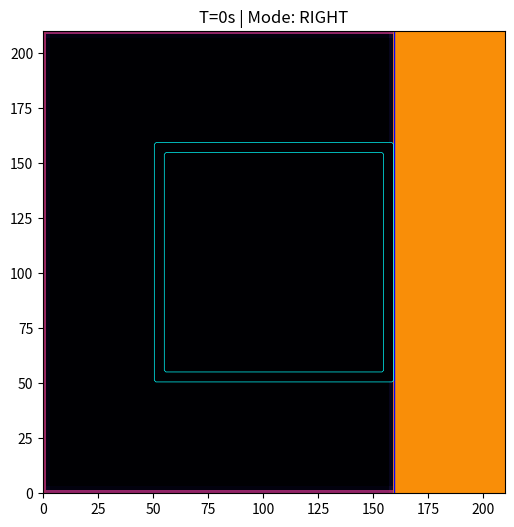
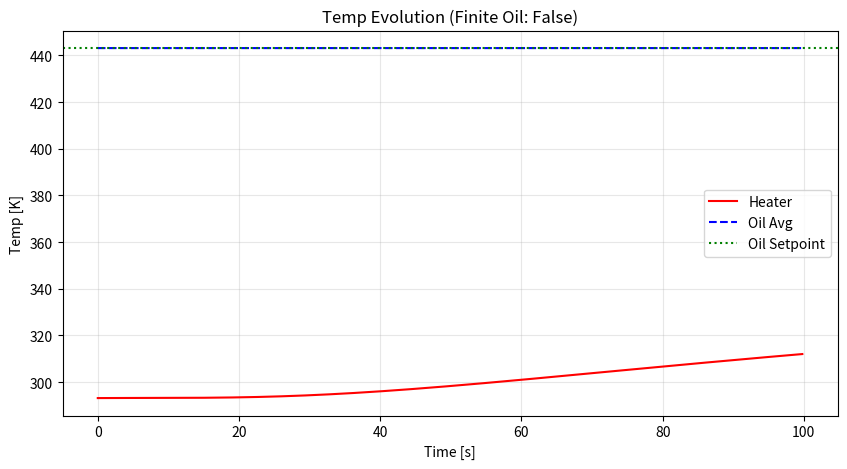
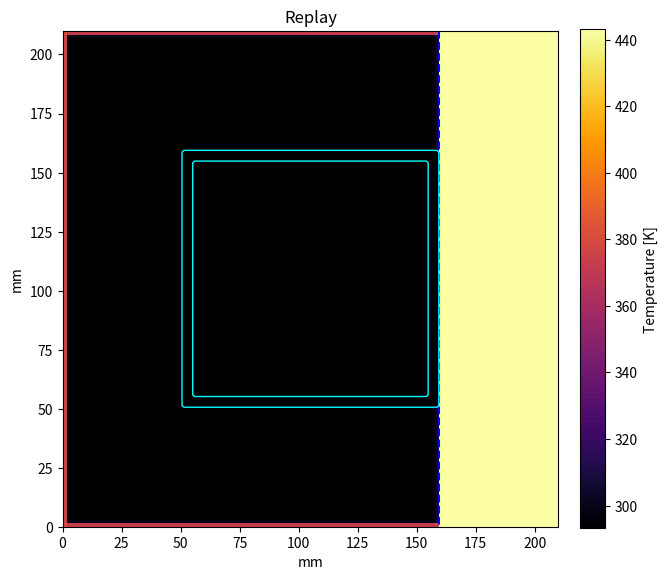

Source code (Python) for these figures, in order:
import numpy as np
import matplotlib.pyplot as plt
from matplotlib.animation import FuncAnimation
import os
from tqdm import tqdm

# ==========================================
# 🎛️ CONTROL PANEL
# ==========================================

# --- Experiment Description ---
EXPERIMENT_DESCRIPTION = """
Describe your experiment here: 
- What are you testing?
- What conditions are you varying?
- What do you expect to see?

This experiment is to test the functionality of experiment logging and saving.
"""

# --- New Physics Toggles ---
OIL_IS_FINITE = False        # True = Oil heats up over time. False = Infinite constant temp source.
OIL_PLACEMENT = "RIGHT"       # Options: "ALL", "LEFT", "RIGHT", "TOP", "BOTTOM"

# --- Snapshot Settings ---
SAVE_SNAPSHOTS      = True           
SNAPSHOT_INTERVAL_S = 300.0          # Save image every 5 mins
SNAPSHOT_FOLDER     = "sim_snapshot_test" 

# --- Geometry [m] ---
space_length = 0.094 
L_air_inner    = 0.100       
t_insulation   = 0.005       
t_oil_margin   = 0.050       
D_depth        = space_length - (0.015 - 0.016 - 0.008) 

# --- Heater Source ---
L_heater_block = 0.030      
Q_input_watts  = 8.0       

# --- Temperatures [K] ---
T_oil_setpoint = 273.15 + 170.0   # 85°C
T_ambient      = 293.15 + 85.0          # 20°C (Room temp for non-oil sides)
T_initial      = 293.15          # 20°C (Starting temp of everything)

# --- Simulation Settings ---
Resolution     = 140         
Time_Total     = 100       
Animation_Speedup = 50.0    # Playback speed

# --- Materials ---
# Note: Added 'ambient' for the empty air space in single-sided mode
mat_ins     = {'k': 0.02,   'rho': 150.0,  'cp': 1000.0} # Aerogel
mat_air_int = {'k': 0.026,  'rho': 1.225,  'cp': 1005.0} # Internal Air
mat_air_amb = {'k': 0.026,  'rho': 1.225,  'cp': 1005.0} # External Ambient Air
mat_heat    = {'k': 160.0,  'rho': 2700.0, 'cp': 900.0}  # Aluminum Heater
mat_oil     = {'k': 0.15,   'rho': 800.0,  'cp': 2000.0} # Oil

# ==========================================
# ⚙️ SETUP
# ==========================================

if SAVE_SNAPSHOTS and not os.path.exists(SNAPSHOT_FOLDER):
    os.makedirs(SNAPSHOT_FOLDER)

# Function to save experiment log
def save_experiment_log(folder_path, description, params_dict):
    """Save experiment description and parameters to a text file in the snapshot folder."""
    log_file = os.path.join(folder_path, "experiment_log.txt")
    with open(log_file, 'w', encoding='utf-8') as f:
        f.write("=" * 70 + "\n")
        f.write("EXPERIMENT LOG\n")
        f.write("=" * 70 + "\n\n")
        
        f.write("EXPERIMENT DESCRIPTION:\n")
        f.write("-" * 70 + "\n")
        f.write(description.strip() + "\n\n")
        
        f.write("KEY PARAMETERS:\n")
        f.write("-" * 70 + "\n")
        
        # Geometry Section
        f.write("\n--- GEOMETRY ---\n")
        f.write(f"Space Length: {params_dict['space_length']*1000:.2f} mm\n")
        f.write(f"Air Inner (L_air_inner): {params_dict['L_air_inner']*1000:.2f} mm\n")
        f.write(f"Insulation Thickness (t_insulation): {params_dict['t_insulation']*1000:.2f} mm\n")
        f.write(f"Oil Margin (t_oil_margin): {params_dict['t_oil_margin']*1000:.2f} mm\n")
        f.write(f"Depth (D_depth): {params_dict['D_depth']*1000:.2f} mm\n")
        f.write(f"Heater Block Size (L_heater_block): {params_dict['L_heater_block']*1000:.2f} mm\n")
        f.write(f"Grid Resolution: {params_dict['Resolution']}×{params_dict['Resolution']}\n")
        f.write(f"Grid Spacing (dx): {params_dict['dx']*1000:.4f} mm\n")
        f.write(f"Total Domain Size: {params_dict['L_total']*1000:.2f} mm\n")
        
        # Temperatures Section
        f.write("\n--- TEMPERATURES ---\n")
        f.write(f"Oil Setpoint: {params_dict['T_oil_setpoint']:.2f} K ({params_dict['T_oil_setpoint']-273.15:.2f}°C)\n")
        f.write(f"Ambient Temperature: {params_dict['T_ambient']:.2f} K ({params_dict['T_ambient']-273.15:.2f}°C)\n")
        f.write(f"Initial Temperature: {params_dict['T_initial']:.2f} K ({params_dict['T_initial']-273.15:.2f}°C)\n")
        
        # Oil Configuration
        f.write("\n--- OIL CONFIGURATION ---\n")
        f.write(f"Oil Placement: {params_dict['OIL_PLACEMENT']}\n")
        f.write(f"Oil Type: {'FINITE (Heats up over time)' if params_dict['OIL_IS_FINITE'] else 'INFINITE (Constant temperature)'}\n")
        
        # Heat Source
        f.write("\n--- HEAT SOURCE ---\n")
        f.write(f"Heater Power: {params_dict['Q_input_watts']:.2f} W\n")
        f.write(f"Heater Volume: {params_dict['vol_heater']*1e9:.2f} mm³\n")
        f.write(f"Volumetric Heat Generation: {params_dict['Q_volumetric']:.2e} W/m³\n")
        
        # Materials
        f.write("\n--- MATERIAL PROPERTIES ---\n")
        f.write("Insulation (Aerogel):\n")
        f.write(f"  k = {params_dict['mat_ins']['k']:.4f} W/mK\n")
        f.write(f"  ρ = {params_dict['mat_ins']['rho']:.1f} kg/m³\n")
        f.write(f"  cp = {params_dict['mat_ins']['cp']:.1f} J/kgK\n")
        f.write("Internal Air:\n")
        f.write(f"  k = {params_dict['mat_air_int']['k']:.4f} W/mK\n")
        f.write(f"  ρ = {params_dict['mat_air_int']['rho']:.3f} kg/m³\n")
        f.write(f"  cp = {params_dict['mat_air_int']['cp']:.1f} J/kgK\n")
        f.write("Oil:\n")
        f.write(f"  k = {params_dict['mat_oil']['k']:.4f} W/mK\n")
        f.write(f"  ρ = {params_dict['mat_oil']['rho']:.1f} kg/m³\n")
        f.write(f"  cp = {params_dict['mat_oil']['cp']:.1f} J/kgK\n")
        f.write("Heater (Aluminum):\n")
        f.write(f"  k = {params_dict['mat_heat']['k']:.1f} W/mK\n")
        f.write(f"  ρ = {params_dict['mat_heat']['rho']:.1f} kg/m³\n")
        f.write(f"  cp = {params_dict['mat_heat']['cp']:.1f} J/kgK\n")
        
        # Simulation Settings
        f.write("\n--- SIMULATION SETTINGS ---\n")
        f.write(f"Total Simulation Time: {params_dict['Time_Total']:.1f} s ({params_dict['Time_Total']/60:.2f} min, {params_dict['Time_Total']/3600:.3f} hours)\n")
        f.write(f"Time Step (dt): {params_dict['dt']:.6f} s\n")
        f.write(f"Number of Steps: {params_dict['n_steps']:,}\n")
        f.write(f"Snapshot Interval: {params_dict['SNAPSHOT_INTERVAL_S']:.1f} s ({params_dict['SNAPSHOT_INTERVAL_S']/60:.2f} min)\n")
        f.write(f"Animation Speedup: {params_dict['Animation_Speedup']:.1f}x\n")
        
        f.write("\n" + "=" * 70 + "\n")
        f.write(f"Log file generated automatically by simulation.\n")
    
    print(f"Experiment log saved to: {log_file}")

# Prepare parameters dictionary for logging (will be populated after setup)
experiment_params = {}

# 1. Grid Generation
L_total = L_air_inner + 2*t_insulation + 2*t_oil_margin
dx = L_total / Resolution
dy = dx
x = np.linspace(0, L_total, Resolution)
y = np.linspace(0, L_total, Resolution)
X, Y = np.meshgrid(x, y)

# 2. Geometry Masks
center = L_total / 2
dist_x = np.abs(X - center)
dist_y = np.abs(Y - center)

# Core Components
mask_heater   = (dist_x < L_heater_block/2) & (dist_y < L_heater_block/2)
limit_air     = L_air_inner / 2
mask_air_zone = (dist_x < limit_air) & (dist_y < limit_air)
mask_air      = mask_air_zone & (~mask_heater)
limit_ins     = limit_air + t_insulation
mask_ins_zone = (dist_x < limit_ins) & (dist_y < limit_ins)
mask_ins      = mask_ins_zone & (~mask_air_zone)

# 3. Oil Placement Logic
# Define where oil exists based on OIL_PLACEMENT
mask_oil_region = np.zeros_like(X, dtype=bool)

if OIL_PLACEMENT == "ALL":
    mask_oil_region = ~mask_ins_zone # Everywhere outside insulation
elif OIL_PLACEMENT == "LEFT":
    mask_oil_region = (X < t_oil_margin)
elif OIL_PLACEMENT == "RIGHT":
    mask_oil_region = (X > L_total - t_oil_margin)
elif OIL_PLACEMENT == "BOTTOM":
    mask_oil_region = (Y < t_oil_margin)
elif OIL_PLACEMENT == "TOP":
    mask_oil_region = (Y > L_total - t_oil_margin)

# Ensure Oil doesn't clip into the box
mask_oil = mask_oil_region & (~mask_ins_zone)

# 4. Ambient Air Logic
# Anywhere that is NOT heater, NOT internal air, NOT insulation, and NOT oil... is Ambient Air
mask_ambient = ~(mask_heater | mask_air | mask_ins | mask_oil)

# 5. Apply Material Properties
K   = np.zeros_like(X); Rho = np.zeros_like(X); Cp  = np.zeros_like(X)

def apply_mat(mask, mat):
    K[mask] = mat['k']; Rho[mask] = mat['rho']; Cp[mask] = mat['cp']

apply_mat(mask_ambient, mat_air_amb)
apply_mat(mask_oil, mat_oil)
apply_mat(mask_ins, mat_ins)
apply_mat(mask_air, mat_air_int)
apply_mat(mask_heater, mat_heat)

# 6. Stability Check
vol_heater = np.sum(mask_heater) * dx * dy * D_depth
Q_volumetric = Q_input_watts / vol_heater
Alpha = K / (Rho * Cp)
alpha_max = np.max(Alpha) # Check everywhere
dt = (0.8 * dx**2) / (4 * alpha_max)

print(f"--- SIMULATION CONFIG ---")
print(f"Oil Type: {'FINITE (Heats up)' if OIL_IS_FINITE else 'INFINITE (Constant Temp)'}")
print(f"Oil Side: {OIL_PLACEMENT}")
print(f"Time Step: {dt:.5f} s")

# Collect all parameters for logging
experiment_params = {
    'space_length': space_length,
    'L_air_inner': L_air_inner,
    't_insulation': t_insulation,
    't_oil_margin': t_oil_margin,
    'D_depth': D_depth,
    'L_heater_block': L_heater_block,
    'Resolution': Resolution,
    'dx': dx,
    'L_total': L_total,
    'T_oil_setpoint': T_oil_setpoint,
    'T_ambient': T_ambient,
    'T_initial': T_initial,
    'OIL_PLACEMENT': OIL_PLACEMENT,
    'OIL_IS_FINITE': OIL_IS_FINITE,
    'Q_input_watts': Q_input_watts,
    'vol_heater': vol_heater,
    'Q_volumetric': Q_volumetric,
    'mat_ins': mat_ins,
    'mat_air_int': mat_air_int,
    'mat_oil': mat_oil,
    'mat_heat': mat_heat,
    'Time_Total': Time_Total,
    'dt': dt,
    'SNAPSHOT_INTERVAL_S': SNAPSHOT_INTERVAL_S,
    'Animation_Speedup': Animation_Speedup,
}

# Calculate n_steps for logging
n_steps = int(Time_Total / dt)

# Save experiment log before simulation starts
if SAVE_SNAPSHOTS:
    experiment_params['n_steps'] = n_steps
    save_experiment_log(SNAPSHOT_FOLDER, EXPERIMENT_DESCRIPTION, experiment_params)

# ==========================================
# 🚀 SIMULATION
# ==========================================

T = np.ones_like(X) * T_initial

# Set initial oil temp (whether finite or infinite, it starts at setpoint)
T[mask_oil] = T_oil_setpoint

# n_steps already calculated above for logging

# Animation Logic
TARGET_FPS = 30
real_duration = Time_Total / Animation_Speedup
total_anim_frames = int(real_duration * TARGET_FPS)
anim_save_interval = max(1, int(n_steps / total_anim_frames))

history_time, history_heater, history_oil = [], [], []
anim_frames = []

iterator = tqdm(range(n_steps), bar_format='{l_bar}{bar}| {n_fmt}/{total_fmt} [SimTime: {postfix}]', postfix="0s")

for n in iterator:
    # --- 1. Boundary Conditions ---
    
    # A. Oil BC
    if not OIL_IS_FINITE:
        # If infinite, force temp every step
        T[mask_oil] = T_oil_setpoint
    
    # B. Ambient Air BC
    # For single-sided mode, we need the "Ambient Air" to stay at room temp 
    # at the edges of the grid, or it will heat up infinitely too.
    # We apply Dirichlet BC to the outermost pixels of the Ambient region
    if OIL_PLACEMENT != "ALL":
        # Find edges of grid
        edge_mask = (X < dx) | (X > L_total-dx) | (Y < dx) | (Y > L_total-dx)
        # Apply Ambient Temp to edges that are Ambient Material
        T[mask_ambient & edge_mask] = T_ambient

    # --- 2. Physics Calculation ---
    d2T = (np.roll(T, 1, axis=0) + np.roll(T, -1, axis=0) +
           np.roll(T, 1, axis=1) + np.roll(T, -1, axis=1) - 4 * T) / dx**2
    
    Q_term = np.zeros_like(T)
    Q_term[mask_heater] = Q_volumetric
    
    T += dt * (Alpha * d2T + Q_term / (Rho * Cp))
    
    # --- 3. Logging ---
    if n % 100 == 0:
        cur_time = n*dt
        t_h = np.mean(T[mask_heater])
        # Log Oil Temp (Simulated Mean)
        if np.sum(mask_oil) > 0:
            t_o = np.mean(T[mask_oil])
        else:
            t_o = T_oil_setpoint

        history_time.append(cur_time)
        history_heater.append(t_h)
        history_oil.append(t_o)
        
        if n % 500 == 0: 
            iterator.set_postfix_str(f"{int(cur_time)}s | Heat: {t_h-273.15:.0f}C | Oil: {t_o-273.15:.1f}C")

    # --- 4. Snapshots ---
    if SAVE_SNAPSHOTS and (n * dt) % SNAPSHOT_INTERVAL_S < dt:
        plt.ioff()
        fig_s, ax_s = plt.subplots(figsize=(6,6))
        im_s = ax_s.imshow(T, cmap='inferno', origin='lower', extent=[0, L_total*1000, 0, L_total*1000], vmin=T_initial, vmax=T_oil_setpoint+50)
        
        # Draw Oil Boundary
        if np.sum(mask_oil) > 0:
            ax_s.contour(X*1000, Y*1000, mask_oil, levels=[0.5], colors='blue', linewidths=1.0)
        # Draw Box
        ax_s.contour(X*1000, Y*1000, mask_ins, levels=[0.5], colors='cyan', linewidths=0.5)
        
        current_time = n * dt
        ax_s.set_title(f"T={current_time:.0f}s | Mode: {OIL_PLACEMENT}")
        
        # Save with time-based filename instead of step number
        time_str = f"t{current_time:07.0f}s"  # Format: t0000120s for 120 seconds
        plt.savefig(f"{SNAPSHOT_FOLDER}/{time_str}.png", dpi=80)
        plt.close(fig_s)

    # --- 5. Animation Storage ---
    if n % anim_save_interval == 0:
        anim_frames.append(T.copy())

# Final Capture
anim_frames.append(T.copy())
print("\nSimulation Complete.")

# ==========================================
# 📈 1. GRAPH
# ==========================================
plt.figure(figsize=(10, 5))
plt.plot(history_time, history_heater, 'r-', label='Heater')
plt.plot(history_time, history_oil, 'b--', label='Oil Avg')
plt.axhline(T_oil_setpoint, color='green', linestyle=':', label='Oil Setpoint')
plt.title(f"Temp Evolution (Finite Oil: {OIL_IS_FINITE})")
plt.ylabel("Temp [K]")
plt.xlabel("Time [s]")
plt.legend()
plt.grid(True, alpha=0.3)
plt.show()

# ==========================================
# 🎥 2. ANIMATION
# ==========================================
print("Preparing Animation...")
fig, ax = plt.subplots(figsize=(7, 7))
extent_mm = [0, L_total*1000, 0, L_total*1000]

# Initial Plot
im = ax.imshow(anim_frames[0], cmap='inferno', origin='lower', extent=extent_mm, vmin=T_initial, vmax=np.max(anim_frames[-1]))

# Contours to show where Oil is
if np.sum(mask_oil) > 0:
    ax.contour(X*1000, Y*1000, mask_oil, levels=[0.5], colors='blue', linewidths=1.5, linestyles='dashed')
    # Add text label for oil
    if OIL_PLACEMENT == "LEFT":
        ax.text(5, L_total*500, "OIL", color='blue', fontweight='bold')
    elif OIL_PLACEMENT == "ALL":
        ax.text(5, 5, "OIL", color='blue', fontweight='bold')

ax.contour(X*1000, Y*1000, mask_ins, levels=[0.5], colors='cyan', linewidths=1)

cbar = plt.colorbar(im, ax=ax, fraction=0.046, pad=0.04)
cbar.set_label('Temperature [K]')
title = ax.set_title("Replay")
ax.set_xlabel("mm"); ax.set_ylabel("mm")

def update(i):
    im.set_data(anim_frames[i])
    t_cur = i * anim_save_interval * dt
    title.set_text(f"Time: {t_cur:.0f}s")
    return [im, title]

ani = FuncAnimation(fig, update, frames=len(anim_frames), interval=1000/TARGET_FPS, blit=False)
plt.show()
